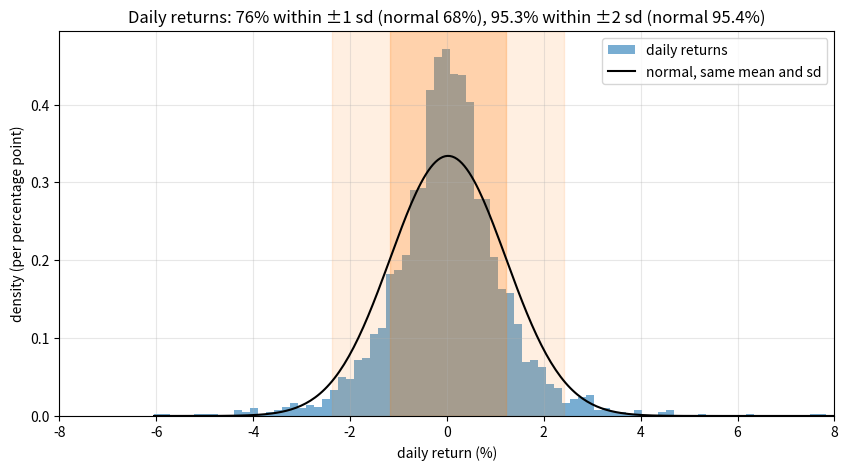
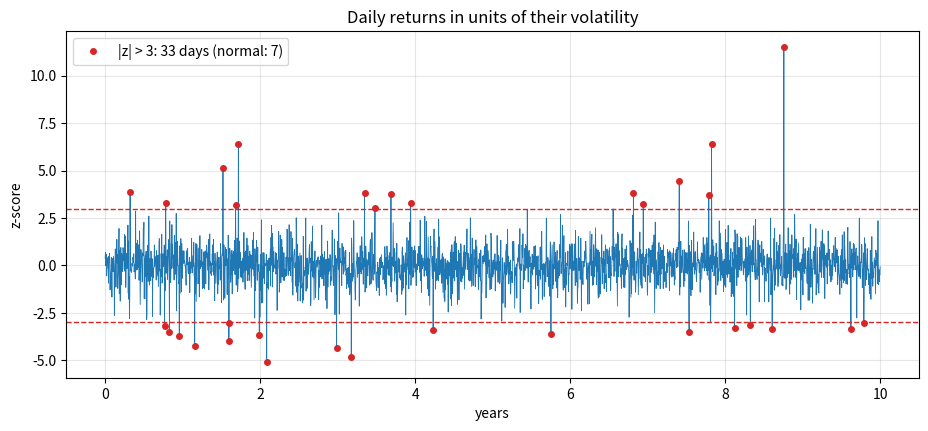
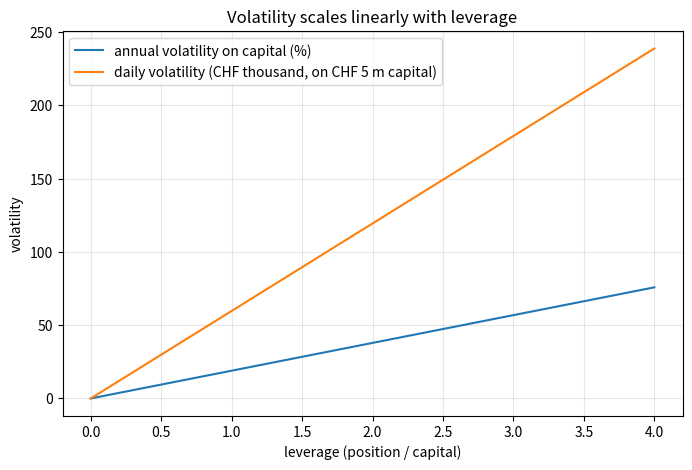

Reproduce these figures in Python, in order.
import numpy as np
import pandas as pd
import matplotlib.pyplot as plt
from scipy import stats

rng = np.random.default_rng(42)
pd.set_option("display.float_format", lambda x: f"{x:,.4f}")

periods_per_year = 252
n_days = 10 * periods_per_year
nu = 4
z = rng.standard_t(nu, n_days) / np.sqrt(nu / (nu - 2))     # unit variance
r = 0.0003 + 0.012 * z                                        # daily simple returns, decimals
prices = 100 * np.cumprod(1 + r)                              # NAV in CHF

var_d = r.var(ddof=1)
sd_d = r.std(ddof=1)
print(f"daily variance   {var_d:.6f} (decimal^2)  = {var_d * 1e4:.3f} %^2")
print(f"daily volatility {sd_d:.4%}")
print(f"annual volatility {sd_d * np.sqrt(periods_per_year):.2%}, annual variance {var_d * periods_per_year:.4f}")
print(f"standard deviation of NAV prices: CHF {prices.std(ddof=1):.2f}  <- not a risk measure")

capital = 5_000_000          # CHF
for leverage in [0.5, 1.0, 2.0, 3.0]:
    position = leverage * capital
    borrowing_cost = (leverage - 1) * 0.02 / periods_per_year if leverage > 1 else 0.0
    r_lev = leverage * r - borrowing_cost                  # return on own capital
    print(f"leverage {leverage:3.1f}: daily vol on capital {r_lev.std(ddof=1):.3%}, "
          f"daily CHF vol {r_lev.std(ddof=1) * capital:>9,.0f}, mean daily return {r_lev.mean():.4%}")

zs = (r - r.mean()) / r.std(ddof=1)
rows = []
for k in [1, 2, 3, 4, 5]:
    observed = np.mean(np.abs(zs) > k)
    normal = 2 * stats.norm.sf(k)
    rows.append({"threshold |z| >": k, "observed share": observed, "normal share": normal,
                 "observed days": int(np.sum(np.abs(zs) > k)), "normal expectation (days)": normal * n_days})
pd.DataFrame(rows).set_index("threshold |z| >")

rows = []
for n in [3, 5, 12, 36, 120]:
    samples = rng.normal(0, 0.04, size=(20_000, n))    # monthly returns, true vol 4%
    v0 = samples.var(axis=1, ddof=0).mean()
    v1 = samples.var(axis=1, ddof=1).mean()
    s1 = samples.std(axis=1, ddof=1).mean()
    rows.append({"n": n, "mean var (ddof=0) / true": v0 / 0.04**2, "mean var (ddof=1) / true": v1 / 0.04**2,
                 "mean sd (ddof=1) / true": s1 / 0.04})
pd.DataFrame(rows).set_index("n")

mad = np.mean(np.abs(r - r.mean()))
downside = np.sqrt(np.mean(np.minimum(r, 0) ** 2))
upside = np.sqrt(np.mean(np.maximum(r, 0) ** 2))
print(f"standard deviation       {sd_d:.4%}")
print(f"mean absolute deviation  {mad:.4%}  (ratio {mad / sd_d:.3f}; normal: {np.sqrt(2 / np.pi):.3f})")
print(f"downside deviation (0)   {downside:.4%}")
print(f"upside deviation (0)     {upside:.4%}")

fig, ax = plt.subplots(figsize=(10, 5))
ax.hist(r * 100, bins=120, density=True, alpha=0.6, color="C0", label="daily returns")
x = np.linspace(r.min(), r.max(), 400)
ax.plot(x * 100, stats.norm.pdf(x, r.mean(), sd_d) / 100, "k", lw=1.5, label="normal, same mean and sd")
for k, shade in [(1, 0.25), (2, 0.12)]:
    ax.axvspan((r.mean() - k * sd_d) * 100, (r.mean() + k * sd_d) * 100, color="C1", alpha=shade)
inside1 = np.mean(np.abs(zs) <= 1)
inside2 = np.mean(np.abs(zs) <= 2)
ax.set_title(f"Daily returns: {inside1:.0%} within ±1 sd (normal 68%), {inside2:.1%} within ±2 sd (normal 95.4%)")
ax.set_xlabel("daily return (%)")
ax.set_ylabel("density (per percentage point)")
ax.set_xlim(-8, 8)
ax.legend()
ax.grid(True, alpha=0.3)
plt.show()

fig, ax = plt.subplots(figsize=(11, 4.5))
days = np.arange(n_days) / periods_per_year
ax.plot(days, zs, lw=0.6)
for k in [3, -3]:
    ax.axhline(k, color="C3", ls="--", lw=1)
big = np.abs(zs) > 3
ax.plot(days[big], zs[big], "o", color="C3", ms=4, label=f"|z| > 3: {big.sum()} days (normal: {2 * stats.norm.sf(3) * n_days:.0f})")
ax.set_title("Daily returns in units of their volatility")
ax.set_xlabel("years")
ax.set_ylabel("z-score")
ax.legend()
ax.grid(True, alpha=0.3)
plt.show()

lev = np.linspace(0, 4, 100)
fig, ax = plt.subplots(figsize=(8, 5))
ax.plot(lev, lev * sd_d * np.sqrt(periods_per_year) * 100, label="annual volatility on capital (%)")
ax.plot(lev, lev * sd_d * capital / 1e3, label="daily volatility (CHF thousand, on CHF 5 m capital)")
ax.set_title("Volatility scales linearly with leverage")
ax.set_xlabel("leverage (position / capital)")
ax.set_ylabel("volatility")
ax.legend()
ax.grid(True, alpha=0.3)
plt.show()

# 1.
m = np.array([0.4, -0.2, 0.6, 0.1, -0.5, 0.3, 0.2, -0.1, 0.4, 0.0, -0.3, 0.5])     # percent
print(f"1. variance {m.var(ddof=1):.4f} %^2, sd {m.std(ddof=1):.4f} %, annualized {m.std(ddof=1) * np.sqrt(12):.4f} %")

# 2.
print(f"2. daily CHF volatility {20e6 * 0.12 / np.sqrt(252):,.0f}")

# 3.
print(f"3. implied daily vol {2.5 / 4:.3f} %, annual {2.5 / 4 * np.sqrt(252):.1f} %; "
      f"normal probability {stats.norm.cdf(-4):.2e}, t(4) probability {stats.t.cdf(-4 * np.sqrt(2), 4):.2e}")

# 4.
r8 = r / r.std(ddof=1) * 0.08 / np.sqrt(periods_per_year)
r3 = 3 * r8
print(f"4. daily vol: fund {r8.std(ddof=1):.4%}, 3x product {r3.std(ddof=1):.4%}")
cum_fund = np.prod(1 + r8) - 1
cum_3x = np.prod(1 + r3) - 1
print(f"   ten-year cumulative return: fund {cum_fund:.2%}, 3x product {cum_3x:.2%}, 3 x fund {3 * cum_fund:.2%}")

# 5.
for name, sample in [("normal", rng.normal(size=1_000_000))] + [(f"t({k})", rng.standard_t(k, 1_000_000)) for k in [3, 5, 30]]:
    print(f"5. {name:7s}: MAD / sd = {np.mean(np.abs(sample - sample.mean())) / sample.std():.3f}")

# 7.
from math import gamma
n7 = 5
print(f"7. E[s] / sigma for n = 5: {np.sqrt(2 / (n7 - 1)) * gamma(n7 / 2) / gamma((n7 - 1) / 2):.4f}")
